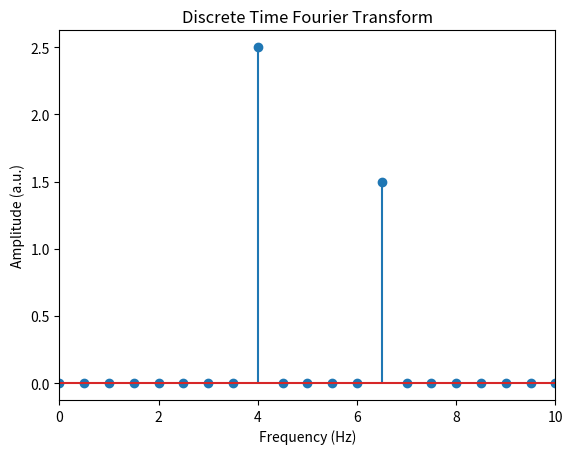

This chart was generated by the following Python code:
#!/usr/bin/env python
# coding: utf-8

# In[4]:


import numpy as np
import math
import matplotlib.pyplot as plt
import scipy.fftpack
import random
from mpl_toolkits.mplot3d import Axes3D
get_ipython().run_line_magic('matplotlib', 'qt')


# create the signal
srate = 1000
time = np.arange(0,2,1/srate)
signalpoints = len(time)
signal = 2.5 * np.sin( 2 * np.pi * 4 * time ) + 1.5 * np.sin( 2 * np.pi * 6.5 * time )


# prepare the fourier transform
Fourtime = np.array(range(signalpoints)) / signalpoints
fcoef = np.zeros((len(signal)),dtype = complex)


# fourier transform
for fi in range(signalpoints):
    csw = np.exp(-1j * 2 * np.pi * fi * Fourtime)
    fcoef[fi] = np.sum(np.multiply(csw,signal)) / signalpoints

    
# amplitude spectrum
amp = np.abs(fcoef)
amp[1:] = 2*amp[1:]


# check whether the length of signal is even or odd to determine the top frequencywe can plot
if signalpoints%2 == 0:
    topfreq = srate/2
elif signalpoints%2 == 1:
    topfreq = (srate/2) * (signalpoints-1/signalpoints)

    
# x axis (frequency) of the diagram
hz = np.linspace(0,topfreq,np.floor(signalpoints/2.+1).astype(int))


# plot amlitude spectrum of our signal
plt.figure(1)
plt.stem(hz,amp[range(len(hz))])
plt.xlabel('Frequency (Hz)'), plt.ylabel('Amplitude (a.u.)')
plt.xlim(0,10)
plt.title('Discrete Time Fourier Transform')
plt.show()

